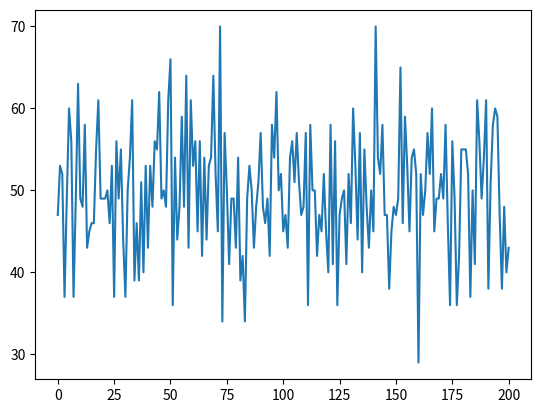

The matplotlib source for this figure:
__author__ = 'yuriic'
"""
Bloomberg LP Interview Question for SDE-2s

You have a function f1() that generates 0 or 1 with the equal probability.
Write a function f200() that generates a number between 1 and 200 with equal probability.
"""
import random
import numpy as np
import matplotlib.pyplot as plt

def f1():
    return random.randint(0,1)

def f200_obvious():
    res = 0
    for i in range(0,8):
        if f1() == 1:
            res += pow(2,i)

    if res <=200:
        return res
    return f200_obvious()

zeros = 0
ones = 0
for i in range(1,10000):
    if f1() == 1:
        ones+=1
    else:
        zeros+=1

print(zeros,ones)

d=np.zeros(201)
for i in range(1,10000):
    res = f200_obvious()
    d[res] +=1
print(d)

plt.plot(d)
plt.show()